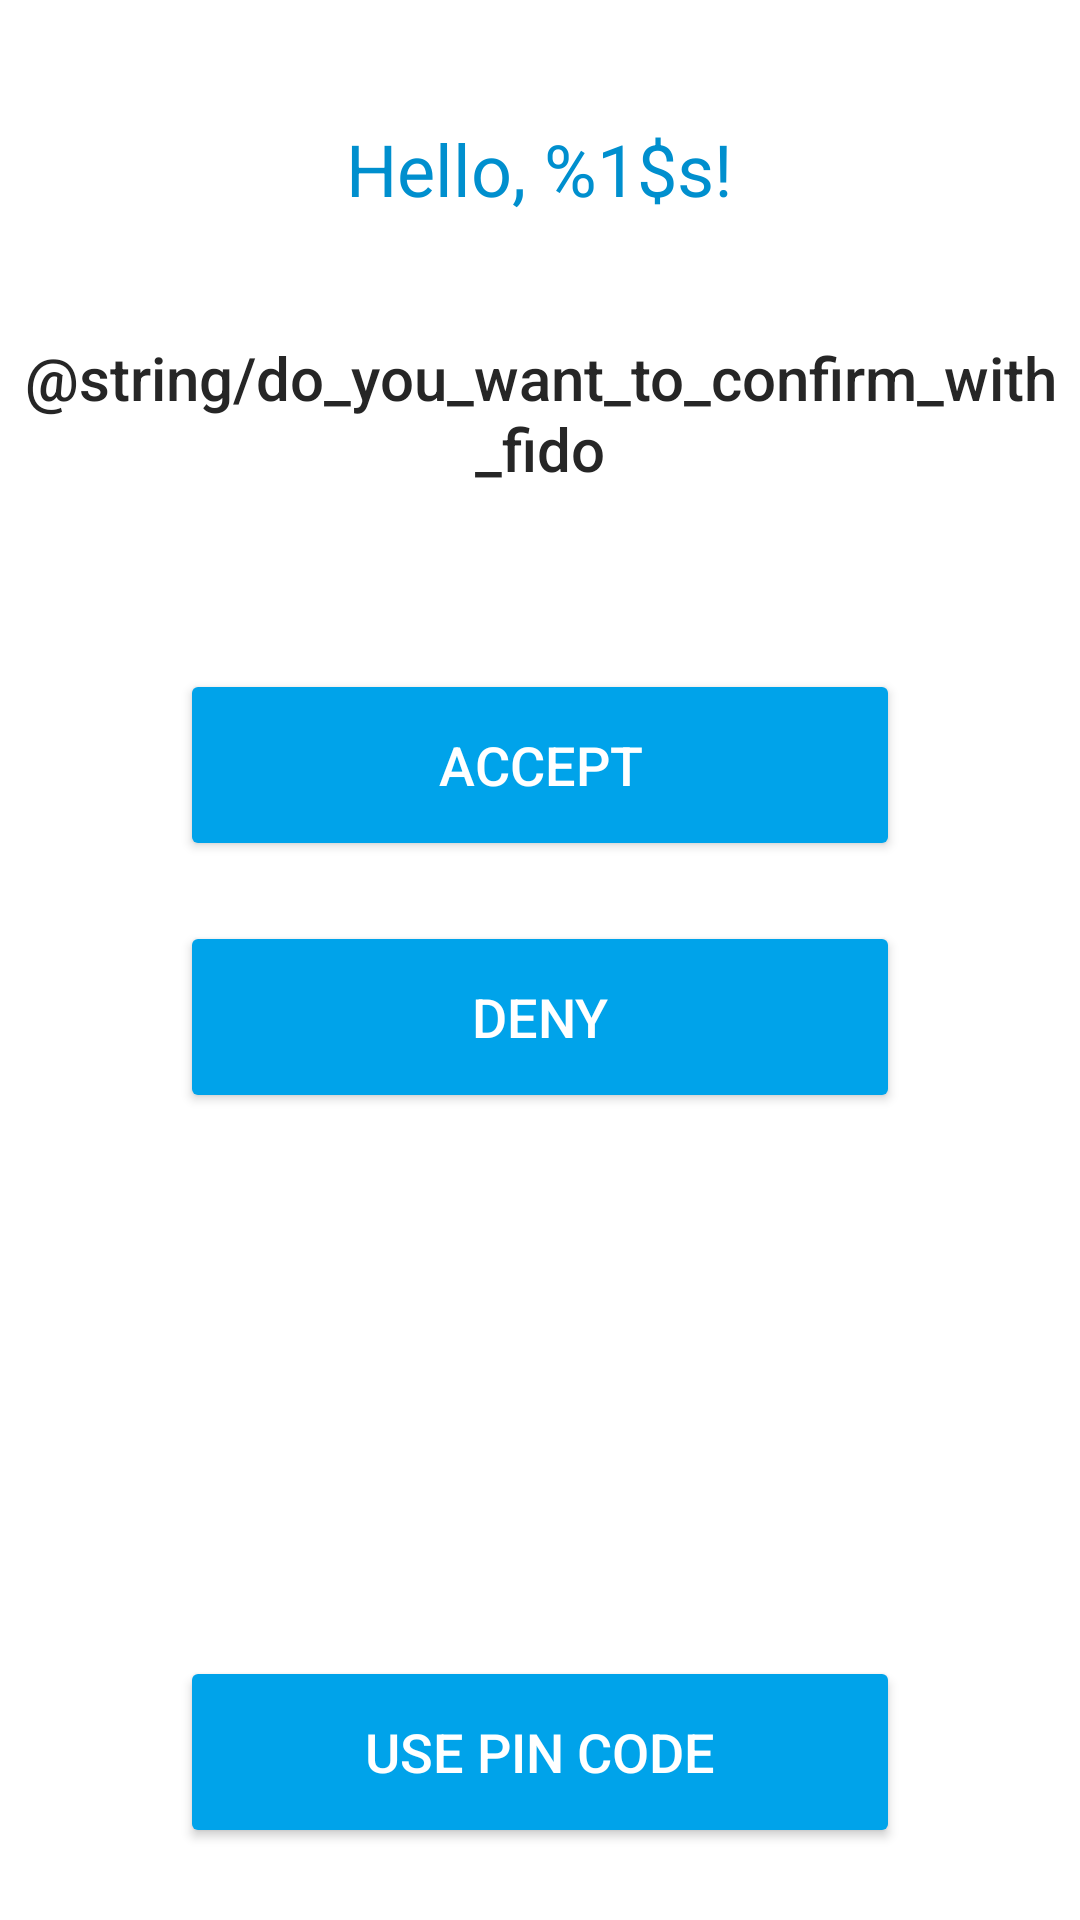

This screen was rendered from an Android layout file. Write that file and the resources it references.
<!-- AndroidManifest.xml: application theme AppTheme -->
<!-- res/layout/activity_fido.xml -->
<?xml version="1.0" encoding="utf-8"?>
<RelativeLayout
    xmlns:android="http://schemas.android.com/apk/res/android"
    android:layout_width="match_parent"
    android:layout_height="match_parent">

    <include
        android:id="@+id/welcome_user_text"
        layout="@layout/view_welcome_user_text"/>

    <TextView
        android:id="@+id/authenticator_message"
        android:text="@string/do_you_want_to_confirm_with_fido"
        android:layout_below="@id/welcome_user_text"
        style="@style/AuthenticatorMessageStyle"/>

    <include
        layout="@layout/view_auth_accept_deny_buttons"
        android:layout_below="@+id/authenticator_message"
        android:layout_width="match_parent"
        android:layout_height="wrap_content"/>

    <ProgressBar
        android:id="@+id/fido_progressbar"
        style="?android:attr/progressBarStyle"
        android:layout_width="wrap_content"
        android:layout_height="wrap_content"
        android:layout_centerInParent="true"
        android:visibility="gone"/>

    <Button
        android:id="@+id/fallback_to_pin_button"
        style="@style/ButtonStyle"
        android:layout_marginBottom="24dp"
        android:text="@string/use_pin_authentication"
        android:layout_alignParentBottom="true"/>

</RelativeLayout>
<!-- res/layout/view_welcome_user_text.xml (included above) -->
<?xml version="1.0" encoding="utf-8"?>
<TextView xmlns:android="http://schemas.android.com/apk/res/android"
    android:layout_width="wrap_content"
    android:layout_marginTop="@dimen/activity_login_logo_margin_top"
    android:layout_centerHorizontal="true"
    android:layout_height="wrap_content"
    style="@style/Base.TextAppearance.AppCompat.Headline"
    android:text="@string/welcome_user_text" />
<!-- res/layout/view_auth_accept_deny_buttons.xml (included above) -->
<?xml version="1.0" encoding="utf-8"?>
<LinearLayout
    xmlns:android="http://schemas.android.com/apk/res/android"
    android:layout_width="match_parent"
    android:layout_height="wrap_content"
    android:orientation="vertical"
    android:paddingTop="40dp">

    <Button
        android:id="@+id/auth_accept_button"
        style="@style/ButtonStyle"
        android:text="@string/btn_auth_accept"/>

    <Button
        android:id="@+id/auth_deny_button"
        style="@style/ButtonStyle"
        android:text="@string/btn_auth_deny"/>

</LinearLayout>
<!-- resources referenced by this layout -->
<resources>
  <dimen name="activity_login_logo_margin_top">16dp</dimen>
  <string name="btn_auth_accept">Accept</string>
  <string name="btn_auth_deny">Deny</string>
  <string name="use_pin_authentication">Use PIN code</string>
  <string name="welcome_user_text">Hello, %1$s!</string>
  <style name="AuthenticatorMessageStyle">
          <item name="android:layout_width">wrap_content</item>
          <item name="android:layout_height">wrap_content</item>
          <item name="android:layout_centerHorizontal">true</item>
          <item name="android:layout_marginTop">40dp</item>
          <item name="android:fontFamily">sans-serif-medium</item>
          <item name="android:textColor">@color/dark_text</item>
          <item name="android:textSize">20sp</item>
          <item name="android:gravity">center</item>
      </style>
  <style name="ButtonStyle" parent="Widget.AppCompat.Button.Colored">
          <item name="android:background">@color/light_blue</item>
          <item name="android:layout_width">240dp</item>
          <item name="android:layout_height">50dp</item>
          <item name="android:textColor">#FFF</item>
          <item name="android:textSize">18sp</item>
          <item name="android:layout_marginTop">20dp</item>
          <item name="android:layout_centerHorizontal">true</item>
          <item name="android:gravity">center</item>
          <item name="android:layout_gravity">center</item>
      </style>
  <style name="AppTheme" parent="Theme.AppCompat.Light.NoActionBar">
          <item name="android:windowBackground">@color/white</item>
          <item name="colorPrimary">@color/colorPrimary</item>
          <item name="colorPrimaryDark">@color/colorPrimaryDark</item>
          <item name="colorAccent">@color/light_blue</item>
          <item name="android:textColorPrimary">@color/blue</item>
          <item name="android:windowActionBar">false</item>
      </style>
  <color name="dark_text">#262626</color>
  <color name="light_blue">#00A3EA</color>
  <color name="white">#FFF</color>
  <color name="colorPrimary">#3F51B5</color>
  <color name="colorPrimaryDark">#303F9F</color>
  <color name="blue">#008FCE</color>
</resources>
